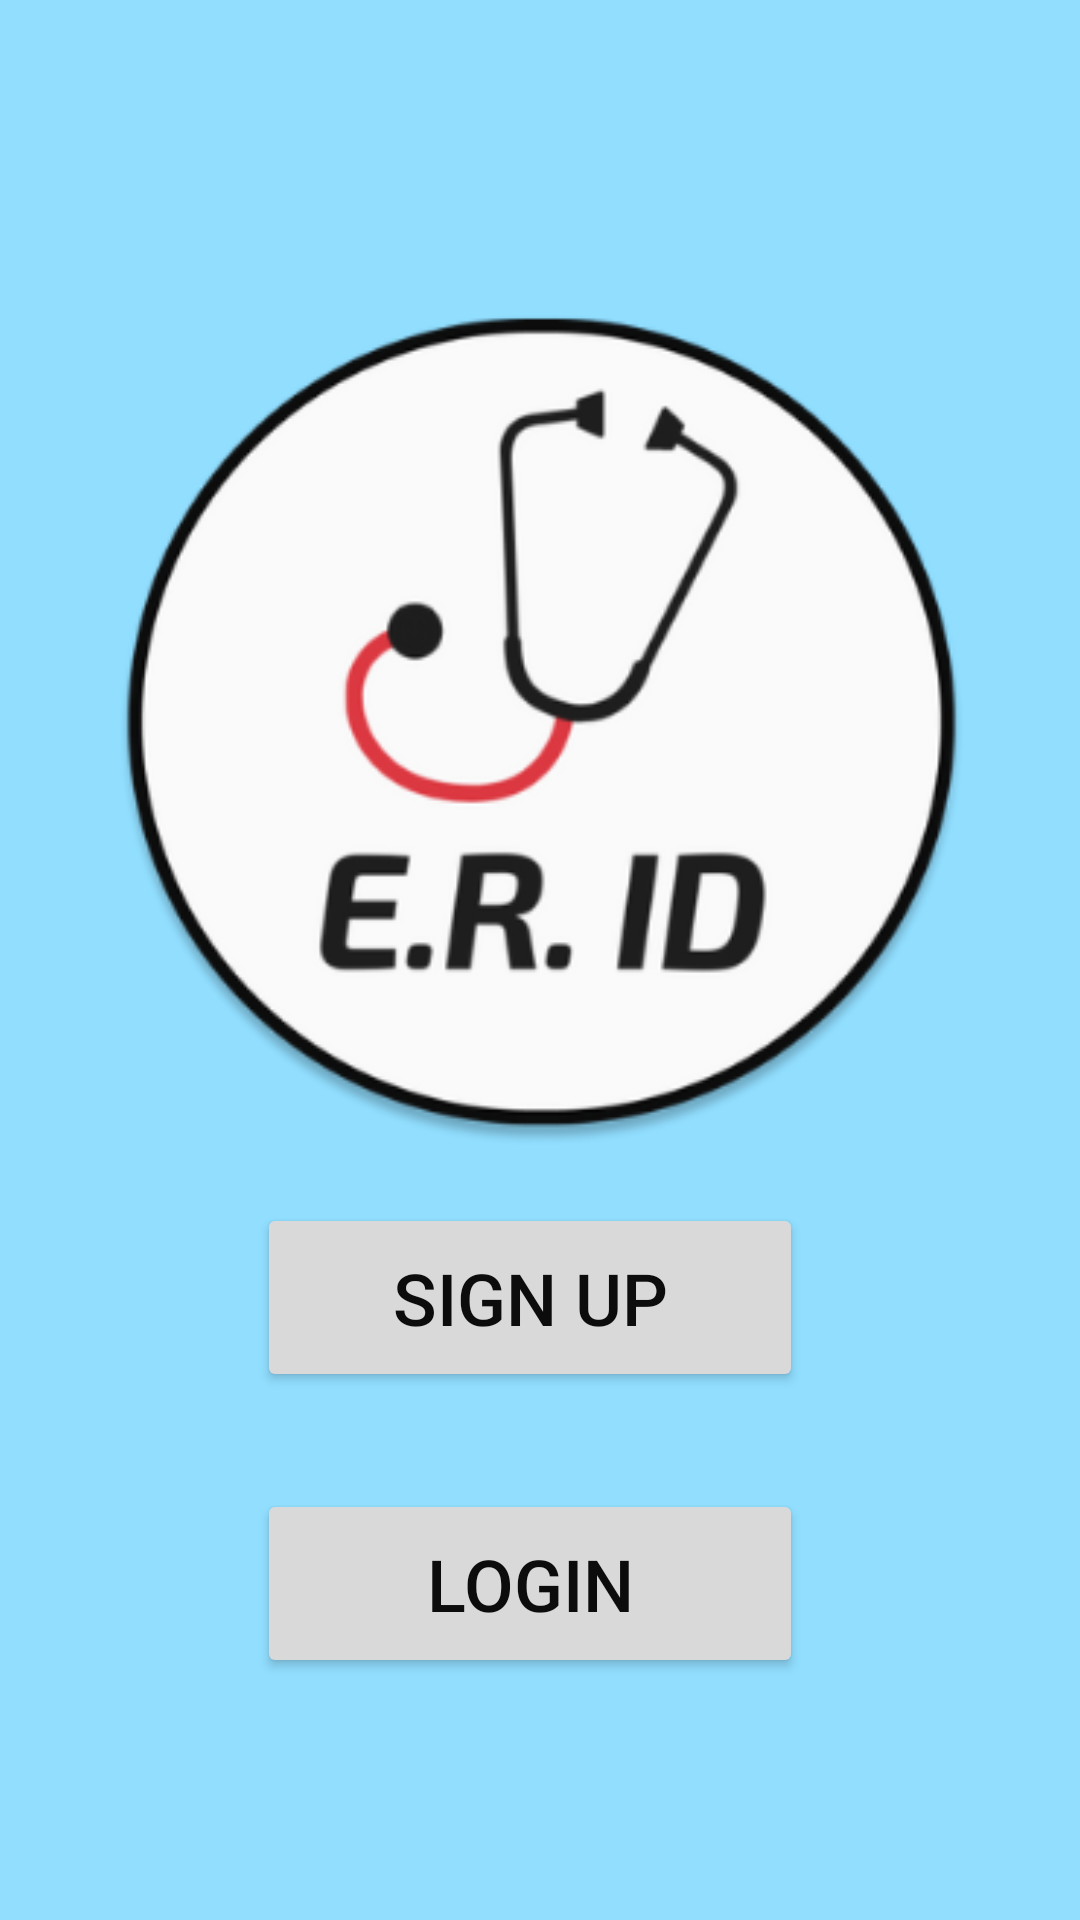

Produce the Android XML layout that renders to this screen, including the resource entries it uses.
<!-- AndroidManifest.xml: application theme Theme.ERID -->
<!-- res/layout/activity_landingpage.xml -->
<?xml version="1.0" encoding="utf-8"?>
<androidx.constraintlayout.widget.ConstraintLayout xmlns:android="http://schemas.android.com/apk/res/android"
    xmlns:app="http://schemas.android.com/apk/res-auto"
    xmlns:tools="http://schemas.android.com/tools"
    android:layout_width="match_parent"
    android:layout_height="match_parent"
    android:background="#91DEFF"
    android:backgroundTint="#91DEFF"
    tools:context=".LandingPageActivity">

    <ImageView
        android:layout_width="493dp"
        android:layout_height="486dp"
        android:src="@drawable/eridlogo"
        app:layout_constraintBottom_toBottomOf="parent"
        app:layout_constraintEnd_toEndOf="parent"
        app:layout_constraintStart_toStartOf="parent"
        app:layout_constraintTop_toTopOf="parent"
        app:layout_constraintVertical_bias="0.008" />

    <Button
        android:id="@+id/button"
        android:layout_width="182dp"
        android:layout_height="63dp"
        android:backgroundTint="#D9D9D9"
        android:text="Sign Up"
        android:textColor="#0C0C0C"
        android:textSize="24sp"
        app:layout_constraintBottom_toBottomOf="parent"
        app:layout_constraintEnd_toEndOf="parent"
        app:layout_constraintHorizontal_bias="0.481"
        app:layout_constraintStart_toStartOf="parent"
        app:layout_constraintTop_toTopOf="parent"
        app:layout_constraintVertical_bias="0.695"
        app:rippleColor="#D9D9D9" />

    <Button
        android:id="@+id/button2"
        android:layout_width="182dp"
        android:layout_height="63dp"
        android:backgroundTint="#D9D9D9"
        android:text="Login"
        android:textColor="#0C0C0C"
        android:textSize="24sp"
        app:layout_constraintBottom_toBottomOf="parent"
        app:layout_constraintEnd_toEndOf="parent"
        app:layout_constraintHorizontal_bias="0.481"
        app:layout_constraintStart_toStartOf="parent"
        app:layout_constraintTop_toTopOf="parent"
        app:layout_constraintVertical_bias="0.86" />

</androidx.constraintlayout.widget.ConstraintLayout>
<!-- resources referenced by this layout -->
<resources>
  <!-- drawable eridlogo: png bitmap (drawable-v24, 43609 bytes) -->
  <style name="Theme.ERID" parent="Base.Theme.ERID" />
  <style name="Base.Theme.ERID" parent="Theme.Material3.DayNight.NoActionBar">
          
          
      </style>
</resources>
